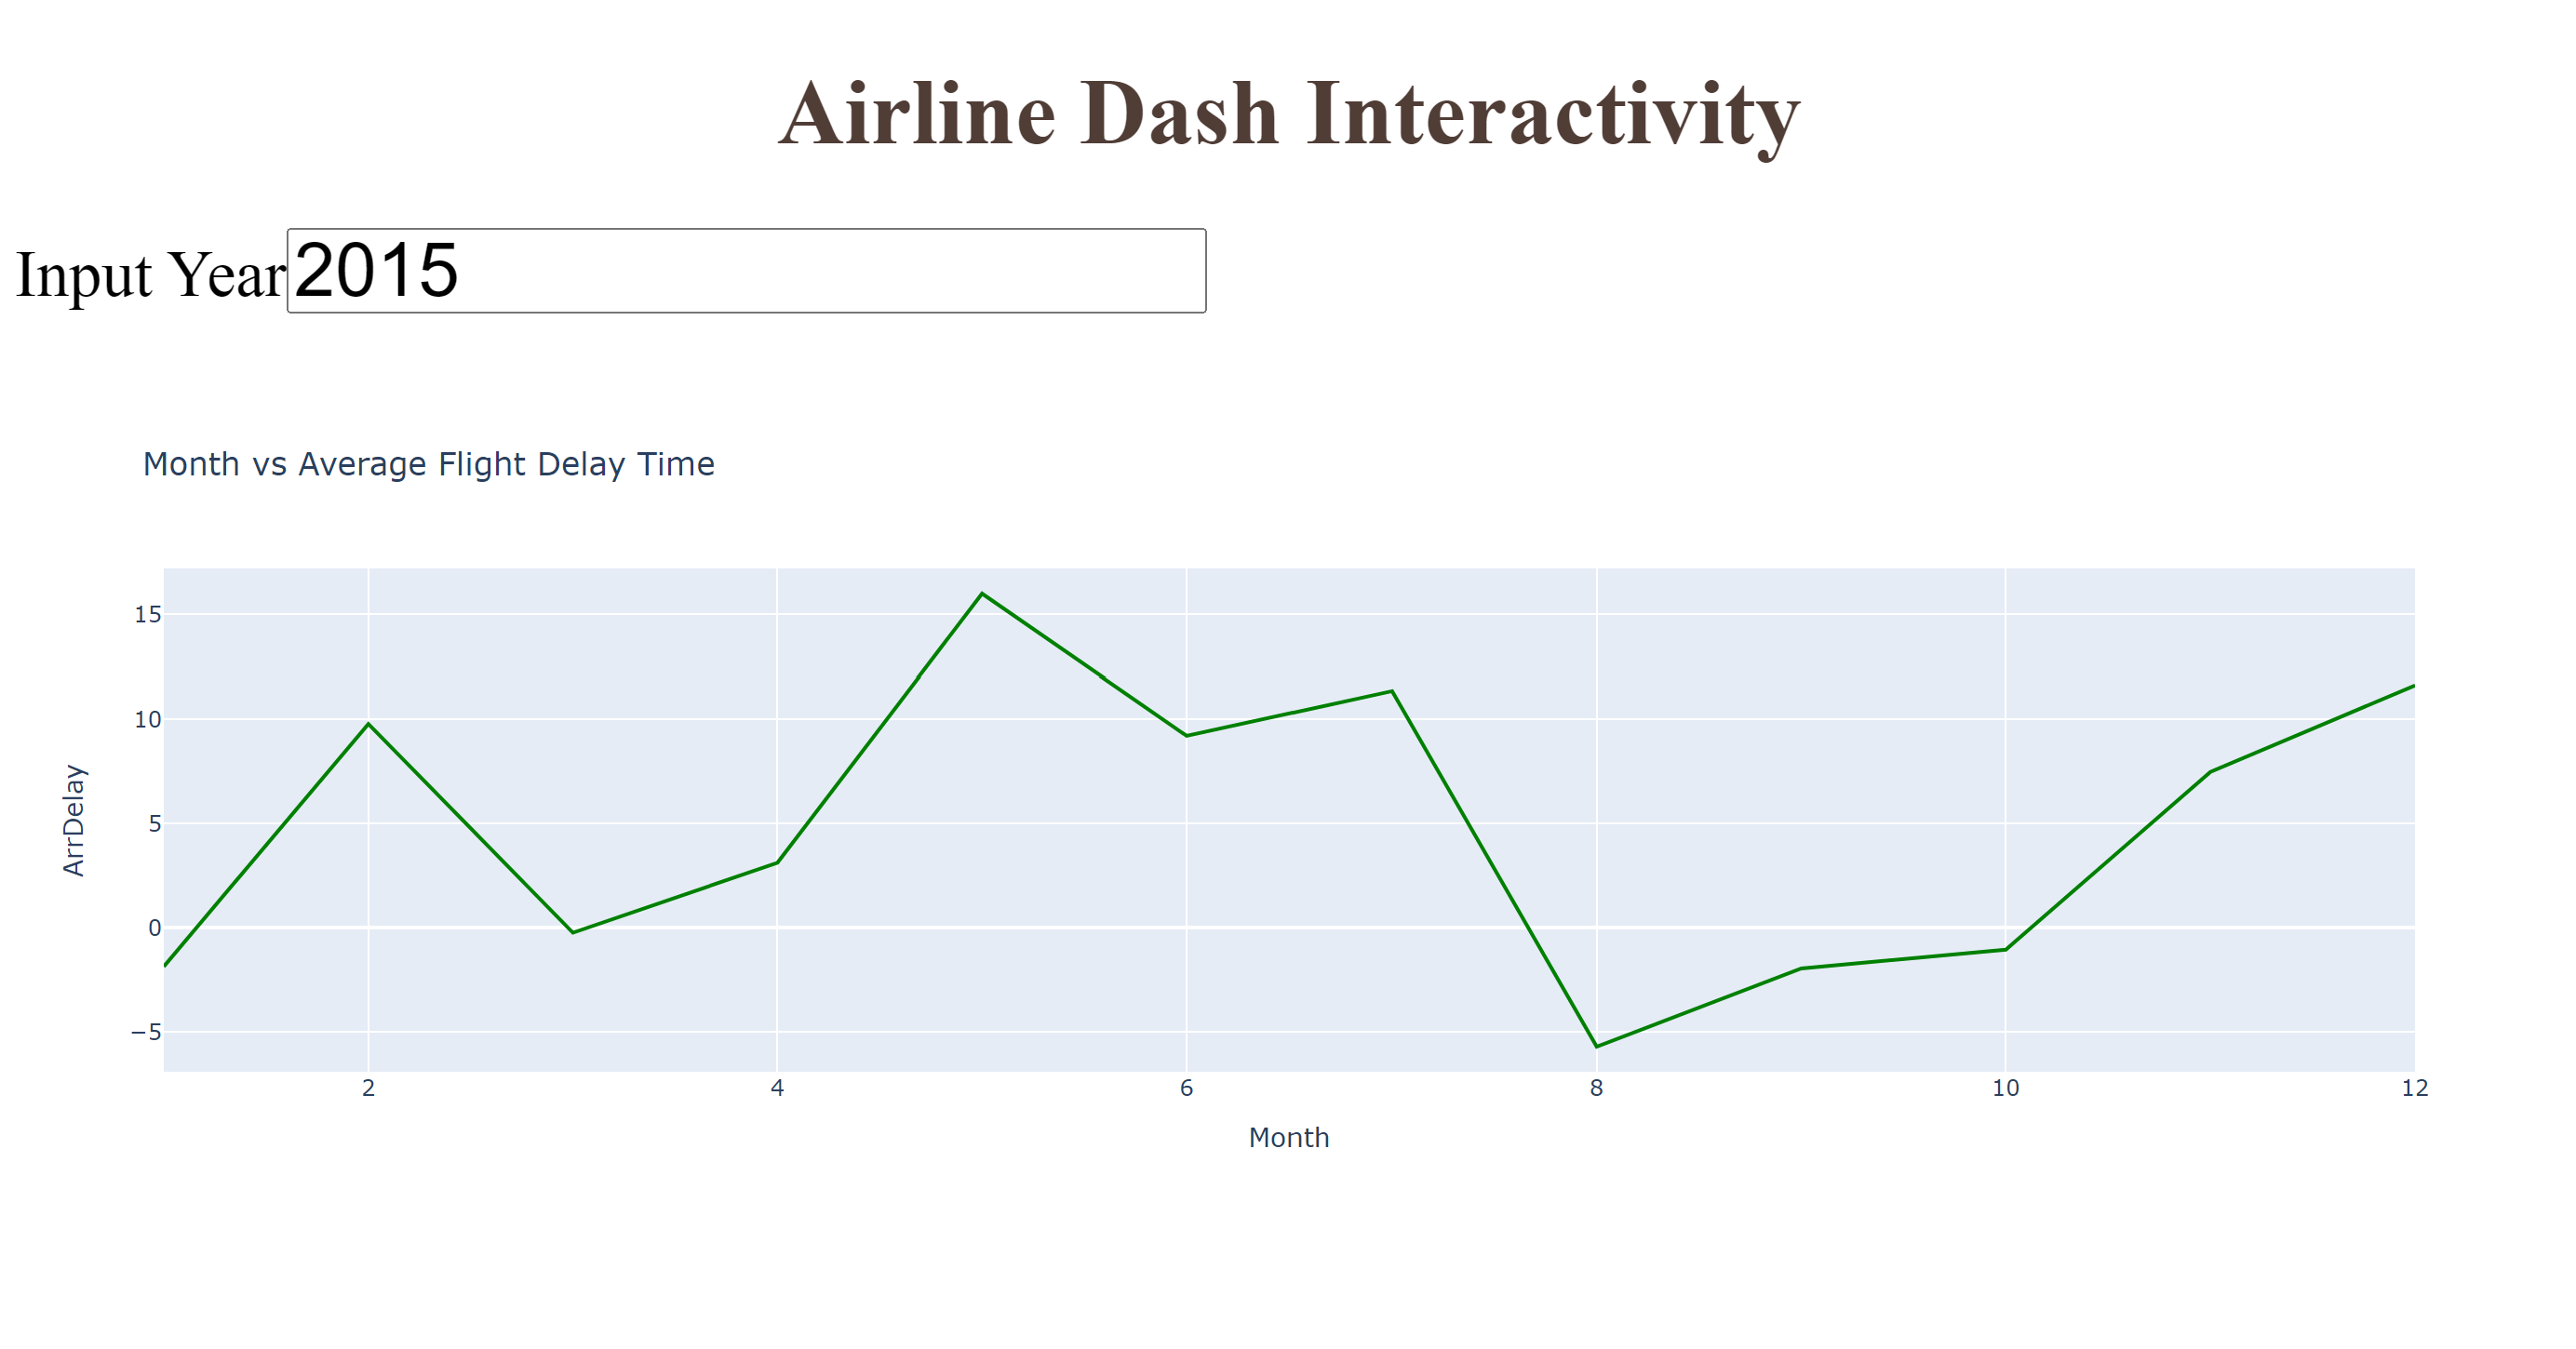

Reproduce this figure in Python.
# Import required libraries
import pandas as pd
import plotly.graph_objects as go
from dash import Dash, html, dcc
from dash.dependencies import Input, Output

# Read the airline data into pandas dataframe
airline_data =  pd.read_csv('https://cf-courses-data.s3.us.cloud-object-storage.appdomain.cloud/IBMDeveloperSkillsNetwork-DV0101EN-SkillsNetwork/Data%20Files/airline_data.csv', 
                            encoding = "ISO-8859-1",
                            dtype={'Div1Airport': str, 'Div1TailNum': str, 
                                   'Div2Airport': str, 'Div2TailNum': str})
# Create a dash application
app = Dash(__name__)

# Get the layout of the application and adjust it.
# Create an outer division using html.Div and add title to the dashboard using html.H1 component
# Add a html.Div and core input text component
# Finally, add graph component.
app.layout = html.Div(children=[html.H1('Airline Dash Interactivity', style={'textAlign': 'center', 'color': '#503D36','font-size': 50}), 
                                html.Div(["Input Year", dcc.Input(id='input-year', value='2015', 
                                type='number', style={'height':'40px', 'font-size': 40}),], 
                                style={'font-size': 35}),
                                html.Br(),
                                html.Br(),
                                html.Div(dcc.Graph(id='line-plot')),
                                ])

# add callback decorator
@app.callback(Output(component_id='line-plot', component_property='figure'),
               Input(component_id='input-year', component_property='value'))

# Add computation to callback function and return graph
def get_graph(entered_year):
    # Select data based on the entered year
    df =  airline_data[airline_data['Year']==int(entered_year)]
    
    # Group the data by Month and compute average over arrival delay time.
    line_data = df.groupby('Month')['ArrDelay'].mean().reset_index()
    
    # 
    fig = go.Figure(data=go.Scatter(x=line_data['Month'], y=line_data['ArrDelay'], mode='lines', marker=dict(color='green')))
    fig.update_layout(title='Month vs Average Flight Delay Time', xaxis_title='Month', yaxis_title='ArrDelay')
    return fig

# Run the app
if __name__ == '__main__':
    app.run_server(debug=True, port=6500)
